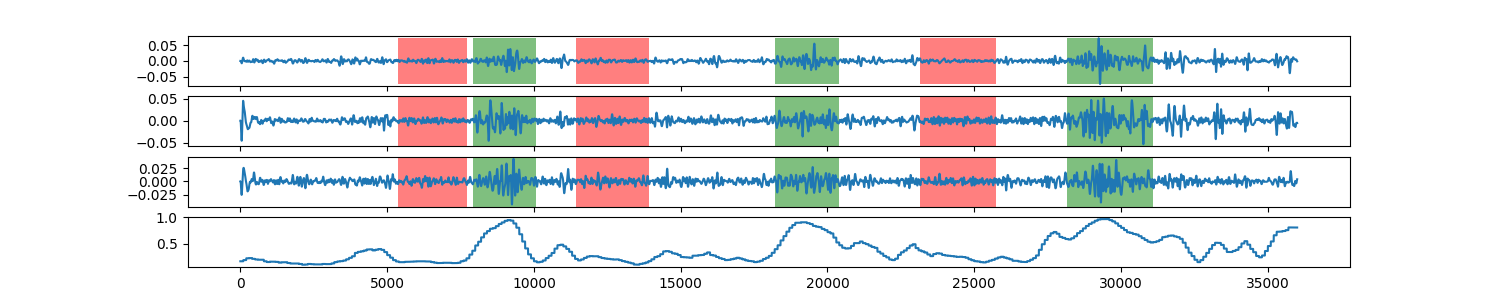

The file beside this chart, header and first rows:
0, 0.171532346378
1, 0.1715
2, 0.1715
3, 0.1715
4, 0.1715
5, 0.1715
6, 0.1715
7, 0.1715
8, 0.1715
9, 0.1715
10, 0.1715
11, 0.1715
12, 0.1715
13, 0.1715
14, 0.1715
15, 0.1715
16, 0.1715
17, 0.1715
18, 0.1715
19, 0.1715
20, 0.1715
21, 0.1715
22, 0.1715
23, 0.1715
24, 0.1715
25, 0.1715
26, 0.1715
27, 0.1715
28, 0.1715
29, 0.1715
30, 0.1715
31, 0.1715
32, 0.1715
33, 0.1715
34, 0.1715
35, 0.1715
36, 0.1715
37, 0.1715
38, 0.1715
39, 0.1715
40, 0.1715
41, 0.1715
42, 0.1715
43, 0.1715
44, 0.1715
45, 0.1715
46, 0.1715
47, 0.1715
48, 0.1715
49, 0.1715
50, 0.1715
51, 0.1715
52, 0.1715
53, 0.1715
54, 0.1715
55, 0.1715
56, 0.1715
57, 0.1715
58, 0.1715
59, 0.1715
60, 0.1715
... 35,939 more rows
